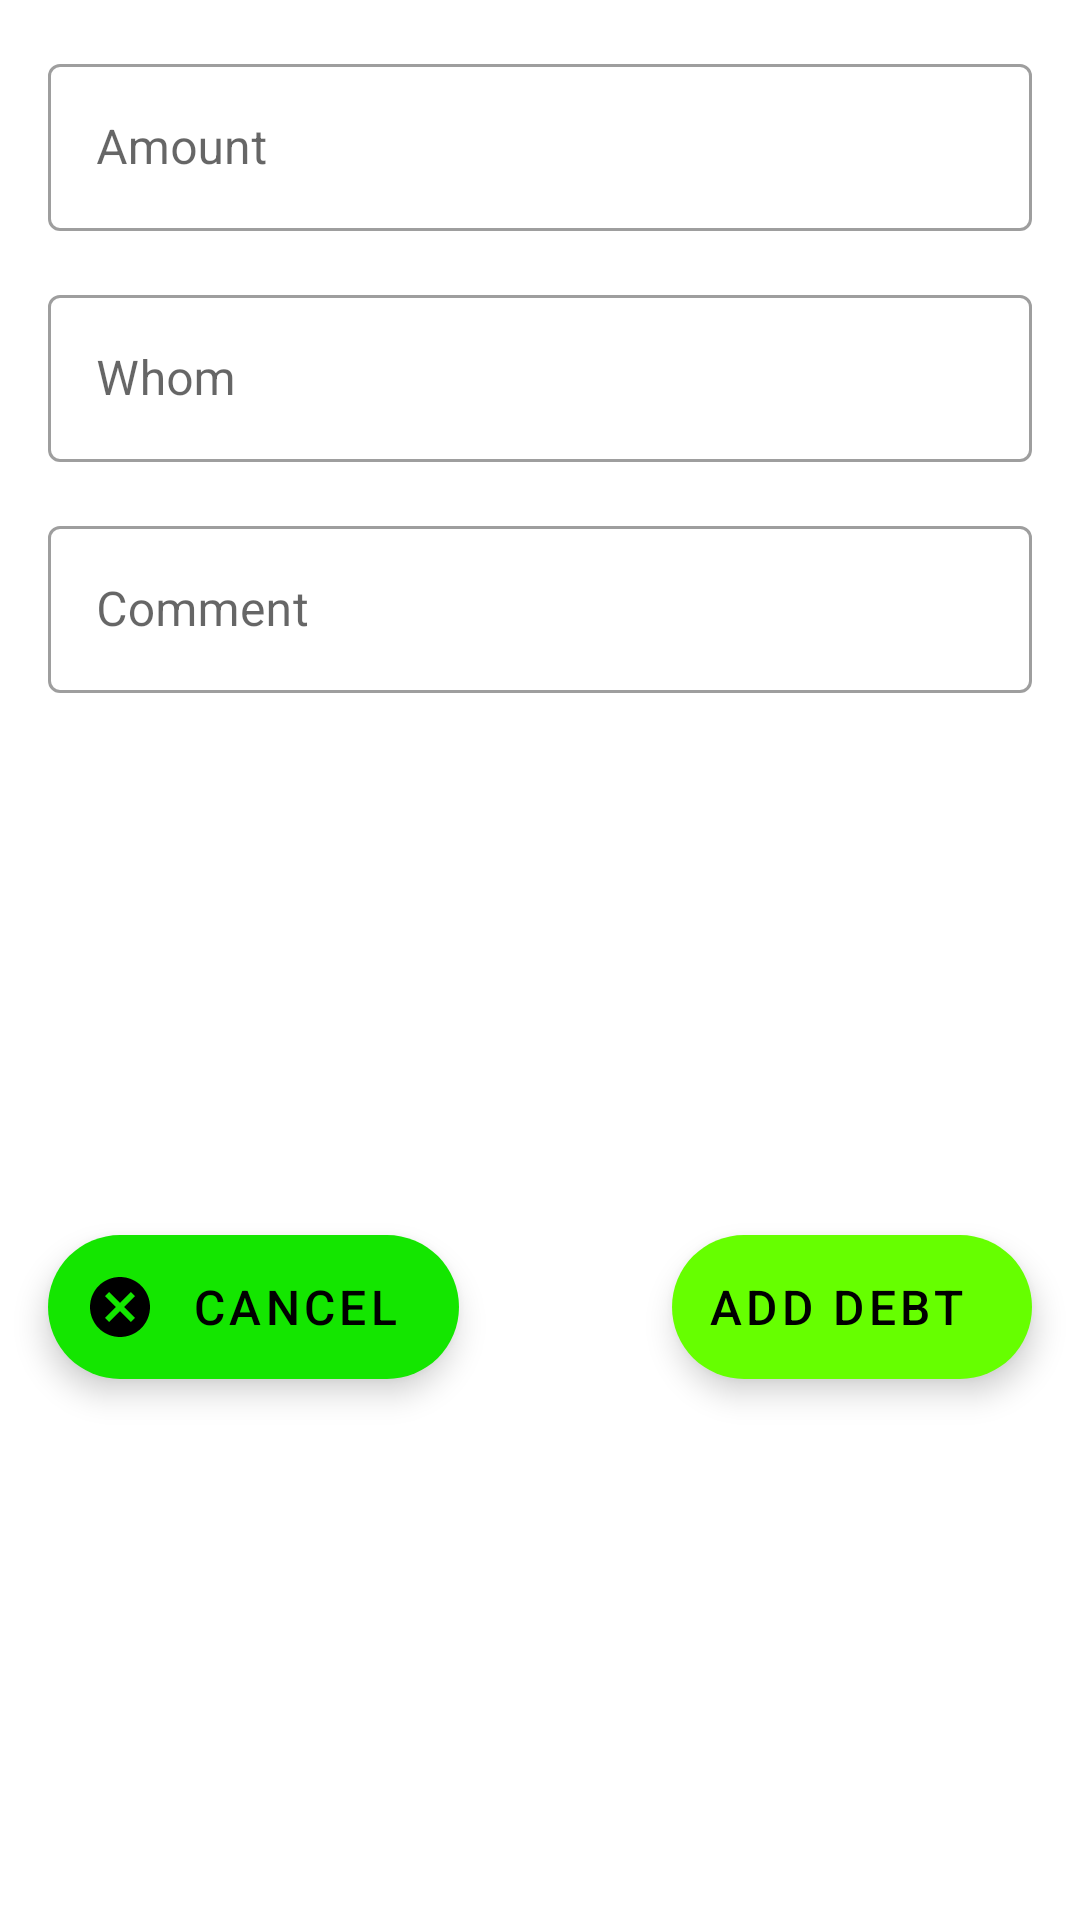

The Android layout XML behind this screen, and the referenced resources:
<!-- AndroidManifest.xml: application theme Material_Theme -->
<!-- res/layout/fragment_add_debts.xml -->
<?xml version="1.0" encoding="utf-8"?>
<androidx.constraintlayout.widget.ConstraintLayout xmlns:android="http://schemas.android.com/apk/res/android"
    xmlns:app="http://schemas.android.com/apk/res-auto"
    android:id="@+id/fragment_ad"
    android:tag="dialog"
    android:layout_width="match_parent"
    android:layout_height="wrap_content">

    <com.google.android.material.textfield.TextInputLayout
        style="@style/Material_Field"
        android:id="@+id/amount"
        android:layout_width="0dp"
        android:layout_height="wrap_content"
        android:layout_marginLeft="@dimen/mater_margin"
        android:layout_marginRight="@dimen/mater_margin"
        android:layout_marginTop="@dimen/mater_margin"
        android:hint="@string/amount"
        app:layout_constraintStart_toStartOf="parent"
        app:layout_constraintEnd_toEndOf="parent"
        app:layout_constraintTop_toTopOf="parent">

        <com.google.android.material.textfield.TextInputEditText
            android:layout_width="match_parent"
            android:layout_height="wrap_content"
            android:inputType="number"/>
    </com.google.android.material.textfield.TextInputLayout>

    <com.google.android.material.textfield.TextInputLayout
        style="@style/Material_Field"
        android:id="@+id/to_whom"
        android:layout_width="0dp"
        android:layout_height="wrap_content"
        android:layout_marginLeft="@dimen/mater_margin"
        android:layout_marginRight="@dimen/mater_margin"
        android:layout_marginTop="@dimen/mater_margin"
        app:layout_constraintTop_toBottomOf="@+id/amount"
        app:layout_constraintEnd_toEndOf="parent"
        app:layout_constraintStart_toStartOf="parent"
        android:hint="@string/whom">

        <com.google.android.material.textfield.TextInputEditText
            android:layout_width="match_parent"
            android:layout_height="wrap_content" />
    </com.google.android.material.textfield.TextInputLayout>

    <com.google.android.material.textfield.TextInputLayout
        style="@style/Material_Field"
        android:id="@+id/text_comment"
        android:layout_width="0dp"
        android:layout_height="wrap_content"
        android:layout_marginLeft="@dimen/mater_margin"
        android:layout_marginRight="@dimen/mater_margin"
        android:layout_marginTop="@dimen/mater_margin"
        app:layout_constraintTop_toBottomOf="@+id/to_whom"
        app:layout_constraintEnd_toEndOf="parent"
        app:layout_constraintStart_toStartOf="parent"
        android:hint="@string/comment">

        <com.google.android.material.textfield.TextInputEditText
            android:layout_width="match_parent"
            android:layout_height="wrap_content" />
    </com.google.android.material.textfield.TextInputLayout>

    <com.google.android.material.floatingactionbutton.ExtendedFloatingActionButton
        android:id="@+id/button_add_debt"
        android:layout_width="wrap_content"
        android:layout_height="wrap_content"
        app:backgroundTint="@color/colorAccent"
        android:clickable="true"
        android:contentDescription="@string/add_debt"
        android:text="@string/add_debt"
        android:textSize="@dimen/test_size_fragment"
        app:icon="@drawable/ic_add_black_24dp"
        android:layout_marginTop="@dimen/mater_margin"
        android:layout_marginBottom="@dimen/mater_margin"
        android:layout_marginRight="@dimen/mater_margin"
        android:layout_marginEnd="@dimen/mater_margin"
        android:layout_marginStart="@dimen/mater_margin_x4"
        android:layout_marginLeft="@dimen/mater_margin_x4"
        app:layout_constraintTop_toBottomOf="@+id/text_comment"
        app:layout_constraintBottom_toBottomOf="parent"
        app:layout_constraintRight_toRightOf="parent"/>

    <com.google.android.material.floatingactionbutton.ExtendedFloatingActionButton
        android:id="@+id/button_cancel"
        android:layout_width="wrap_content"
        android:layout_height="wrap_content"
        app:backgroundTint="@color/colorAccent_2"
        android:clickable="true"
        android:contentDescription="@string/cancel"
        android:text="@string/cancel"
        android:textSize="@dimen/test_size_fragment"
        app:icon="@drawable/ic_cancel_black_24dp"
        android:layout_marginTop="@dimen/mater_margin"
        android:layout_marginBottom="@dimen/mater_margin"
        android:layout_marginStart="@dimen/mater_margin"
        android:layout_marginLeft="@dimen/mater_margin"
        app:layout_constraintTop_toBottomOf="@+id/text_comment"
        app:layout_constraintBottom_toBottomOf="parent"
        app:layout_constraintStart_toStartOf="parent"/>
</androidx.constraintlayout.widget.ConstraintLayout>
<!-- resources referenced by this layout -->
<resources>
  <color name="colorAccent">#66FF00</color>
  <color name="colorAccent_2">#14E600</color>
  <dimen name="mater_margin">16dp</dimen>
  <dimen name="mater_margin_x4">64dp</dimen>
  <dimen name="test_size_fragment">16sp</dimen>
  <!-- drawable ic_cancel_black_24dp (drawable) -->
  <vector xmlns:android="http://schemas.android.com/apk/res/android"
      xmlns:tools="http://schemas.android.com/tools"
      android:width="24dp"
      android:height="24dp"
      android:viewportWidth="24"
      android:viewportHeight="24"
      android:tint="?attr/colorControlNormal"
      tools:ignore="VectorRaster">
    <path
        android:fillColor="@android:color/white"
        android:pathData="M12,2C6.47,2 2,6.47 2,12s4.47,10 10,10 10,-4.47 10,-10S17.53,2 12,2zM17,15.59L15.59,17 12,13.41 8.41,17 7,15.59 10.59,12 7,8.41 8.41,7 12,10.59 15.59,7 17,8.41 13.41,12 17,15.59z"/>
  </vector>
  <string name="add_debt">Add debt</string>
  <string name="amount">Amount</string>
  <string name="cancel">Cancel</string>
  <string name="comment">Comment</string>
  <string name="whom">Whom</string>
  <style name="Material_Field" parent="Widget.MaterialComponents.TextInputLayout.OutlinedBox">
  
      </style>
  <style name="Material_Theme" parent="Theme.MaterialComponents.Light">
          <item name="colorPrimary">@color/colorPrimary</item>
          <item name="colorPrimaryDark">@color/colorPrimaryDark</item>
          <item name="colorAccent">@color/colorAccent</item>
      </style>
  <color name="colorPrimary">#66FF00</color>
  <color name="colorPrimaryDark">#009900</color>
</resources>
